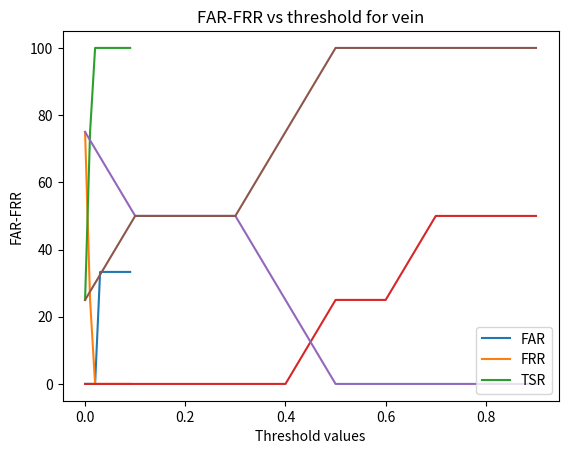

Write the Python code that produced this figure.
# -*- coding: utf-8 -*-
"""
Created on Sat Apr  8 11:20:30 2023

[redacted]
"""
import matplotlib.pyplot as plt
import numpy as np

threshold= np.arange(0, 0.1, 0.01)
far_knuckle = [0,0,0,33.3333,33.3333,33.3333,33.3333,33.3333,33.3333,33.3333]
frr_knuckle = [75,25,0,0,0,0,0,0,0,0]
tsr_knuckle = 100-np.array(frr_knuckle)
plt.plot(threshold,far_knuckle,threshold,frr_knuckle,threshold,tsr_knuckle)
plt.xlabel('Threshold values')
plt.ylabel('FAR-FRR')
plt.title('FAR-FRR vs threshold for knuckle')
plt.grid()
plt.legend(['FAR','FRR','TSR'],loc='lower right')
plt.show()

threshold= np.arange(0, 1, 0.1)
far_vein = [0,0,0,0,0,25,25,50,50,50]
frr_vein = [75,50,50,50,25,0,0,0,0,0]

tsr_vein = 100-np.array(frr_vein)
plt.plot(threshold,far_vein,threshold,frr_vein,threshold,tsr_vein)
plt.xlabel('Threshold values')
plt.ylabel('FAR-FRR')
plt.title('FAR-FRR vs threshold for vein')
plt.grid()
plt.legend(['FAR','FRR','TSR'],loc='lower right')
plt.show()






